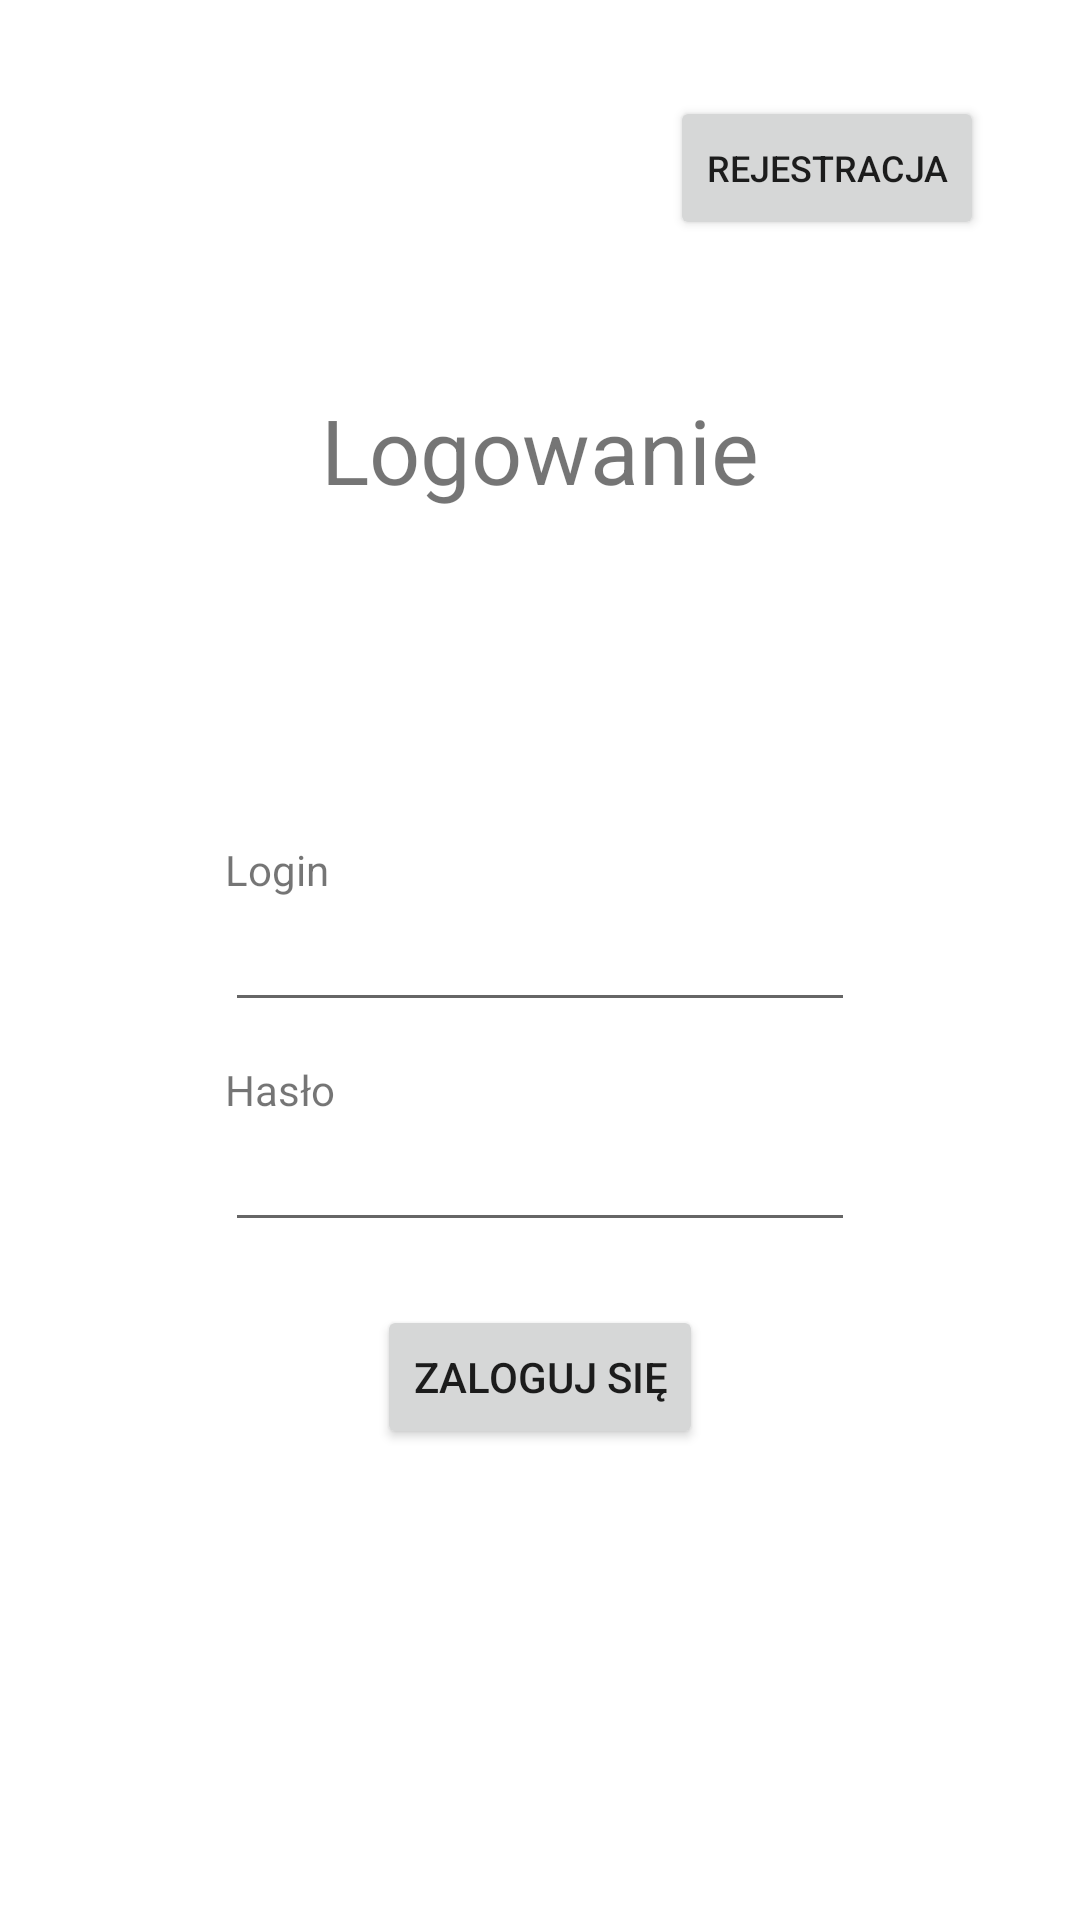

Android layout source for this screen:
<!-- AndroidManifest.xml: application theme Theme.Pm_app -->
<!-- res/layout/activity_main.xml -->
<?xml version="1.0" encoding="utf-8"?>
<androidx.constraintlayout.widget.ConstraintLayout xmlns:android="http://schemas.android.com/apk/res/android"
    xmlns:app="http://schemas.android.com/apk/res-auto"
    xmlns:tools="http://schemas.android.com/tools"
    android:layout_width="match_parent"
    android:layout_height="match_parent"
    tools:context=".Activity.MainActivity">

    <EditText
        android:id="@+id/input_login"
        android:layout_width="wrap_content"
        android:layout_height="wrap_content"
        android:ems="10"
        android:inputType="textPersonName"
        android:textAlignment="viewStart"
        app:layout_constraintBottom_toBottomOf="parent"
        app:layout_constraintEnd_toEndOf="parent"
        app:layout_constraintStart_toStartOf="parent"
        app:layout_constraintTop_toTopOf="parent" />

    <EditText
        android:id="@+id/input_password"
        android:layout_width="wrap_content"
        android:layout_height="wrap_content"
        android:layout_marginTop="32dp"
        android:ems="10"
        android:inputType="textPassword"
        app:layout_constraintEnd_toEndOf="parent"
        app:layout_constraintStart_toStartOf="parent"
        app:layout_constraintTop_toBottomOf="@+id/input_login" />

    <TextView
        android:id="@+id/textView2"
        android:layout_width="wrap_content"
        android:layout_height="wrap_content"
        android:text="Login"
        app:layout_constraintBottom_toTopOf="@+id/input_login"
        app:layout_constraintStart_toStartOf="@+id/input_login" />

    <TextView
        android:id="@+id/textView3"
        android:layout_width="wrap_content"
        android:layout_height="wrap_content"
        android:text="Hasło"
        app:layout_constraintBottom_toTopOf="@+id/input_password"
        app:layout_constraintStart_toStartOf="@+id/input_password" />

    <TextView
        android:id="@+id/textView4"
        android:layout_width="wrap_content"
        android:layout_height="wrap_content"
        android:text="Logowanie"
        android:textSize="30sp"
        app:layout_constraintBottom_toTopOf="@+id/input_login"
        app:layout_constraintEnd_toEndOf="parent"
        app:layout_constraintStart_toStartOf="parent"
        app:layout_constraintTop_toTopOf="parent" />

    <Button
        android:id="@+id/btn_login"
        android:layout_width="wrap_content"
        android:layout_height="wrap_content"
        android:layout_marginTop="21dp"
        android:onClick="onLoginButtonClicked"
        android:text="Zaloguj się"
        app:layout_constraintEnd_toEndOf="@+id/input_password"
        app:layout_constraintStart_toStartOf="@+id/input_password"
        app:layout_constraintTop_toBottomOf="@+id/input_password" />

    <Button
        android:id="@+id/btn_goto_register"
        android:layout_width="wrap_content"
        android:layout_height="48dp"
        android:layout_marginTop="32dp"
        android:layout_marginEnd="32dp"
        android:onClick="onRegisterButtonClicked"
        android:text="Rejestracja"
        android:textSize="12sp"
        app:layout_constraintEnd_toEndOf="parent"
        app:layout_constraintTop_toTopOf="parent" />

</androidx.constraintlayout.widget.ConstraintLayout>
<!-- resources referenced by this layout -->
<resources>
  <style name="Theme.Pm_app" parent="Theme.MaterialComponents.DayNight.DarkActionBar">
          
          <item name="colorPrimary">@color/purple_500</item>
          <item name="colorPrimaryVariant">@color/purple_700</item>
          <item name="colorOnPrimary">@color/white</item>
          
          <item name="colorSecondary">@color/teal_200</item>
          <item name="colorSecondaryVariant">@color/teal_700</item>
          <item name="colorOnSecondary">@color/black</item>
          
          <item name="android:statusBarColor" tools:targetApi="l">?attr/colorPrimaryVariant</item>
          
      </style>
  <!-- not gathered from this repository: default colours our renderer supplied (Android Studio template values) -->
  <color name="purple_500">#FF6200EE</color>
  <color name="purple_700">#FF3700B3</color>
  <color name="teal_200">#FF03DAC5</color>
  <color name="teal_700">#FF018786</color>
  <color name="black">#FF000000</color>
  <color name="white">#FFFFFFFF</color>
</resources>
